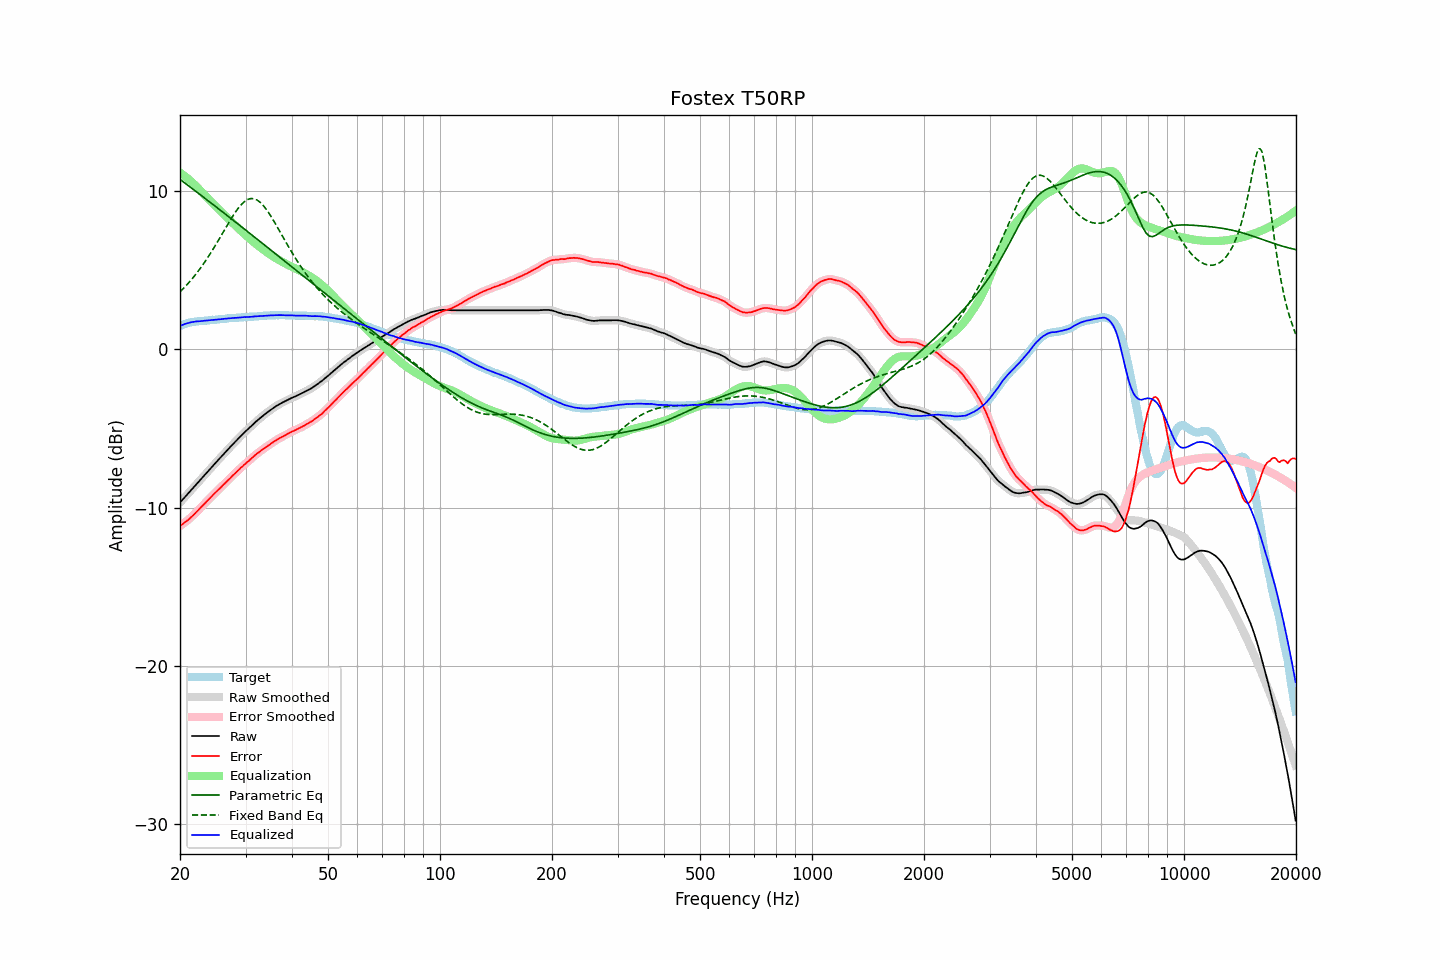

The table this chart was drawn from, first rows:
frequency, raw, error, smoothed, error_smoothed, equalization, parametric_eq, fixed_band_eq, equalized_raw, equalized_smoothed, target
20.00, -9.68, -11.15, -9.68, -11.15, 11.15, 10.73, 3.63, 1.48, 1.48, 1.48
20.20, -9.57, -11.08, -9.56, -11.08, 11.08, 10.65, 3.73, 1.52, 1.52, 1.52
20.40, -9.45, -11.01, -9.45, -11.01, 11.01, 10.58, 3.83, 1.55, 1.56, 1.56
20.61, -9.34, -10.92, -9.34, -10.93, 10.93, 10.50, 3.94, 1.59, 1.59, 1.59
20.81, -9.22, -10.85, -9.23, -10.85, 10.85, 10.43, 4.04, 1.63, 1.63, 1.63
21.02, -9.12, -10.78, -9.11, -10.77, 10.77, 10.35, 4.16, 1.65, 1.66, 1.67
21.23, -9.01, -10.69, -9.00, -10.69, 10.68, 10.27, 4.27, 1.68, 1.68, 1.69
21.44, -8.88, -10.59, -8.89, -10.60, 10.59, 10.20, 4.39, 1.71, 1.70, 1.71
21.66, -8.78, -10.50, -8.77, -10.50, 10.50, 10.12, 4.51, 1.72, 1.73, 1.73
21.87, -8.66, -10.40, -8.66, -10.40, 10.40, 10.04, 4.63, 1.74, 1.74, 1.74
22.09, -8.54, -10.30, -8.55, -10.30, 10.30, 9.96, 4.76, 1.76, 1.75, 1.76
22.31, -8.43, -10.20, -8.43, -10.20, 10.20, 9.89, 4.89, 1.76, 1.77, 1.77
22.54, -8.32, -10.09, -8.32, -10.10, 10.09, 9.81, 5.03, 1.78, 1.77, 1.78
22.76, -8.20, -9.99, -8.21, -9.99, 9.99, 9.73, 5.17, 1.78, 1.78, 1.79
22.99, -8.10, -9.88, -8.09, -9.88, 9.88, 9.65, 5.31, 1.79, 1.79, 1.79
23.22, -7.98, -9.77, -7.98, -9.78, 9.78, 9.58, 5.45, 1.80, 1.80, 1.80
23.45, -7.86, -9.67, -7.86, -9.67, 9.67, 9.50, 5.60, 1.81, 1.81, 1.81
23.69, -7.75, -9.56, -7.75, -9.56, 9.57, 9.42, 5.75, 1.82, 1.82, 1.82
23.92, -7.63, -9.46, -7.63, -9.46, 9.46, 9.34, 5.91, 1.83, 1.83, 1.83
24.16, -7.51, -9.36, -7.52, -9.36, 9.36, 9.26, 6.07, 1.85, 1.84, 1.85
24.40, -7.40, -9.27, -7.40, -9.26, 9.26, 9.19, 6.23, 1.85, 1.85, 1.87
24.65, -7.30, -9.15, -7.29, -9.16, 9.16, 9.11, 6.39, 1.86, 1.86, 1.86
24.89, -7.18, -9.05, -7.18, -9.05, 9.05, 9.03, 6.56, 1.87, 1.87, 1.87
25.14, -7.07, -8.95, -7.07, -8.95, 8.95, 8.95, 6.73, 1.88, 1.88, 1.88
25.39, -6.96, -8.85, -6.96, -8.85, 8.85, 8.87, 6.90, 1.89, 1.89, 1.89
25.65, -6.86, -8.76, -6.86, -8.76, 8.75, 8.79, 7.07, 1.90, 1.90, 1.91
25.91, -6.75, -8.65, -6.75, -8.66, 8.65, 8.71, 7.25, 1.91, 1.91, 1.91
26.16, -6.63, -8.55, -6.64, -8.55, 8.55, 8.63, 7.42, 1.92, 1.92, 1.92
26.43, -6.53, -8.45, -6.53, -8.45, 8.45, 8.55, 7.60, 1.93, 1.93, 1.93
26.69, -6.42, -8.35, -6.42, -8.36, 8.36, 8.48, 7.77, 1.94, 1.94, 1.94
26.96, -6.31, -8.26, -6.31, -8.26, 8.26, 8.40, 7.94, 1.95, 1.95, 1.96
27.23, -6.20, -8.16, -6.20, -8.16, 8.16, 8.32, 8.11, 1.96, 1.96, 1.97
27.50, -6.09, -8.05, -6.09, -8.06, 8.06, 8.24, 8.28, 1.97, 1.97, 1.97
27.77, -5.98, -7.95, -5.98, -7.96, 7.96, 8.16, 8.44, 1.97, 1.98, 1.97
28.05, -5.87, -7.86, -5.88, -7.86, 7.86, 8.08, 8.59, 1.98, 1.98, 1.99
28.33, -5.77, -7.76, -5.77, -7.76, 7.76, 8.00, 8.74, 1.99, 1.99, 1.99
28.62, -5.67, -7.66, -5.67, -7.66, 7.66, 7.92, 8.88, 2.00, 2.00, 2.00
28.90, -5.56, -7.57, -5.56, -7.57, 7.57, 7.84, 9.01, 2.00, 2.01, 2.01
29.19, -5.46, -7.46, -5.46, -7.47, 7.47, 7.76, 9.13, 2.02, 2.02, 2.01
29.48, -5.35, -7.39, -5.36, -7.38, 7.38, 7.68, 9.23, 2.03, 2.03, 2.04
29.78, -5.26, -7.28, -5.26, -7.29, 7.29, 7.60, 9.32, 2.03, 2.03, 2.03
30.08, -5.17, -7.20, -5.16, -7.20, 7.20, 7.52, 9.39, 2.03, 2.04, 2.04
30.38, -5.07, -7.10, -5.07, -7.11, 7.11, 7.44, 9.45, 2.04, 2.04, 2.04
30.68, -4.98, -7.03, -4.97, -7.02, 7.02, 7.36, 9.49, 2.04, 2.04, 2.06
30.99, -4.88, -6.93, -4.88, -6.93, 6.93, 7.28, 9.52, 2.05, 2.05, 2.06
31.30, -4.79, -6.84, -4.78, -6.84, 6.84, 7.20, 9.52, 2.06, 2.06, 2.06
31.61, -4.69, -6.75, -4.69, -6.75, 6.76, 7.12, 9.51, 2.07, 2.07, 2.07
31.93, -4.59, -6.66, -4.59, -6.67, 6.67, 7.03, 9.47, 2.08, 2.08, 2.08
32.24, -4.50, -6.58, -4.50, -6.58, 6.59, 6.95, 9.42, 2.08, 2.09, 2.08
32.57, -4.42, -6.51, -4.42, -6.51, 6.51, 6.87, 9.35, 2.09, 2.09, 2.10
32.89, -4.33, -6.43, -4.33, -6.43, 6.43, 6.79, 9.27, 2.09, 2.10, 2.10
33.22, -4.25, -6.35, -4.25, -6.36, 6.35, 6.71, 9.17, 2.11, 2.11, 2.11
33.55, -4.16, -6.28, -4.17, -6.28, 6.28, 6.63, 9.06, 2.11, 2.11, 2.12
33.89, -4.09, -6.21, -4.08, -6.21, 6.21, 6.55, 8.93, 2.12, 2.12, 2.13
34.23, -4.01, -6.13, -4.01, -6.13, 6.14, 6.47, 8.79, 2.13, 2.13, 2.13
34.57, -3.93, -6.06, -3.93, -6.06, 6.06, 6.39, 8.64, 2.14, 2.14, 2.14
34.92, -3.86, -5.99, -3.86, -5.99, 5.99, 6.31, 8.49, 2.14, 2.14, 2.14
35.27, -3.79, -5.93, -3.79, -5.93, 5.93, 6.23, 8.33, 2.14, 2.14, 2.15
35.62, -3.72, -5.86, -3.71, -5.86, 5.86, 6.15, 8.16, 2.14, 2.14, 2.15
35.97, -3.64, -5.79, -3.64, -5.79, 5.79, 6.07, 7.99, 2.15, 2.15, 2.15
... 635 more rows
